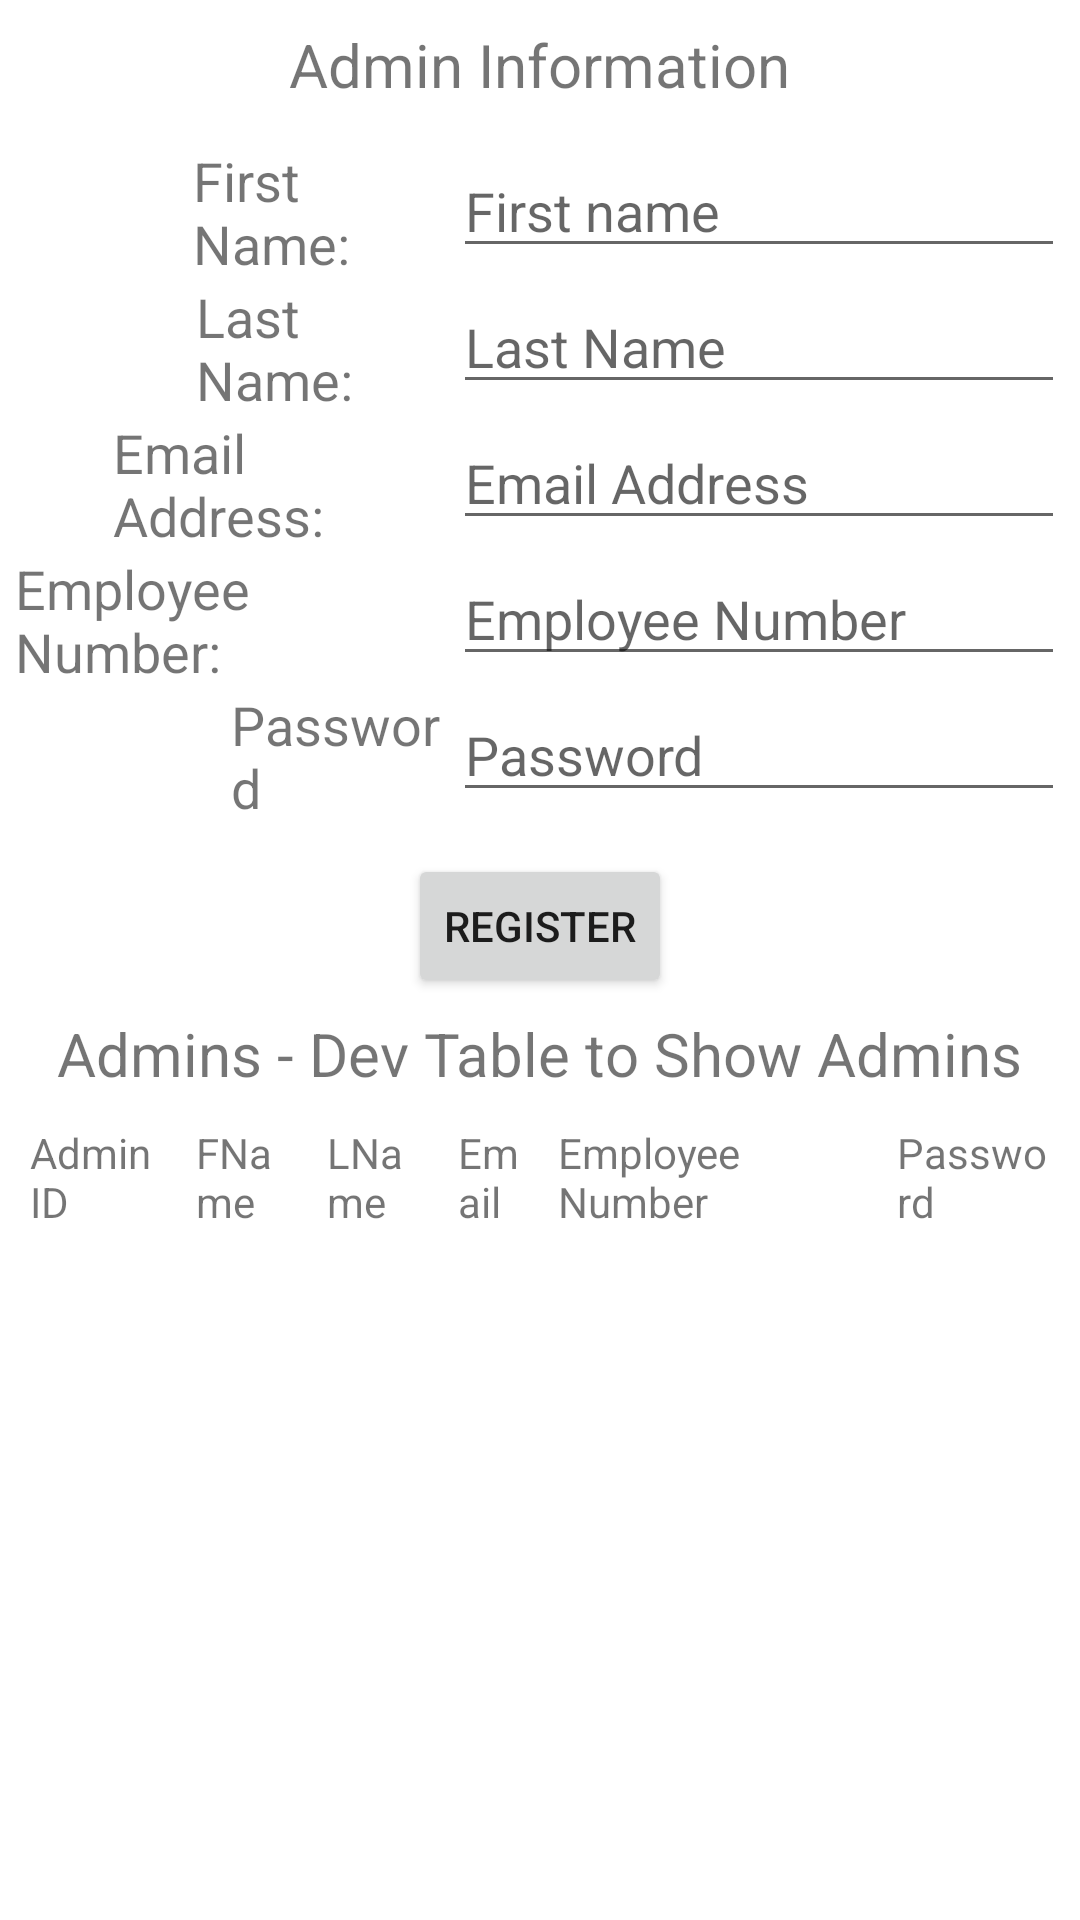

Write the Android layout XML for this screen, with the resource values it uses.
<!-- AndroidManifest.xml: application theme Theme.MedRecRoomDB -->
<!-- res/layout/activity_admin.xml -->
<?xml version="1.0" encoding="utf-8"?>
<LinearLayout xmlns:android="http://schemas.android.com/apk/res/android"
    xmlns:app="http://schemas.android.com/apk/res-auto"
    xmlns:tools="http://schemas.android.com/tools"
    android:layout_width="match_parent"
    android:layout_height="match_parent"
    android:orientation="vertical"
    tools:context=".activity.AdminActivity">

    <TextView
        android:text="Admin Information"
        android:layout_gravity="center_horizontal"
        android:layout_height="wrap_content"
        android:layout_width="wrap_content"
        android:layout_margin="8dp"
        android:textSize="20dp"/>
    <TableLayout
        android:layout_width="match_parent"
        android:layout_height="wrap_content"
        android:gravity="center_horizontal"
        android:layout_margin="5dp">
        <TableRow
            android:layout_width="match_parent"
            android:layout_height="match_parent">
            <TextView
                android:id="@+id/textView_AdminFirstName"
                android:layout_width="wrap_content"
                android:layout_height="wrap_content"
                android:layout_weight="1"
                android:text="First Name:"
                android:textSize="18sp"
                android:layout_gravity="right|center_vertical"
                android:layout_column="1"/>

            <EditText
                android:id="@+id/txtAdminFirstName"
                android:layout_width="wrap_content"
                android:layout_height="wrap_content"
                android:layout_weight="1"
                android:ems="10"
                android:hint="First name"
                android:inputType="textPersonName"
                android:layout_column="2"/>
        </TableRow>
        <TableRow
            android:layout_width="match_parent"
            android:layout_height="match_parent">
            <TextView
                android:id="@+id/textView_AdminLastName"
                android:layout_width="wrap_content"
                android:layout_height="wrap_content"
                android:layout_weight="1"
                android:text="Last Name:"
                android:textSize="18sp"
                android:layout_gravity="right|center_vertical"
                android:layout_column="1"/>

            <EditText
                android:id="@+id/txtAdminLastName"
                android:layout_width="wrap_content"
                android:layout_height="wrap_content"
                android:layout_weight="1"
                android:ems="10"
                android:hint="Last Name"
                android:inputType="textPersonName"
                android:layout_column="2"/>
        </TableRow>
        <TableRow
            android:layout_width="match_parent"
            android:layout_height="match_parent">
            <TextView
                android:id="@+id/textView_AdminEmail"
                android:layout_width="wrap_content"
                android:layout_height="wrap_content"
                android:layout_weight="1"
                android:text="Email Address:"
                android:textSize="18sp"
                android:layout_gravity="right|center_vertical"
                android:layout_column="1"/>

            <EditText
                android:id="@+id/txtAdminEmail"
                android:layout_width="wrap_content"
                android:layout_height="wrap_content"
                android:layout_weight="1"
                android:ems="10"
                android:hint="Email Address"
                android:inputType="text"
                android:layout_column="2"/>
        </TableRow>
        <TableRow
            android:layout_width="match_parent"
            android:layout_height="match_parent">
            <TextView
                android:id="@+id/textView_AdminEmployeeNumber"
                android:layout_width="wrap_content"
                android:layout_height="wrap_content"
                android:layout_weight="1"
                android:text="Employee Number:"
                android:textSize="18sp"
                android:layout_gravity="right|center_vertical"
                android:layout_column="1"/>

            <EditText
                android:id="@+id/txtAdminEmployeeNumber"
                android:layout_width="wrap_content"
                android:layout_height="wrap_content"
                android:layout_weight="1"
                android:ems="10"
                android:hint="Employee Number"
                android:inputType="text"
                android:layout_column="2"/>
        </TableRow>
        <TableRow
            android:layout_width="match_parent"
            android:layout_height="match_parent">
            <TextView
                android:id="@+id/textView_password"
                android:layout_width="wrap_content"
                android:layout_height="wrap_content"
                android:layout_weight="1"
                android:text="Password"
                android:textSize="18sp"
                android:layout_gravity="right|center_vertical"
                android:layout_column="1"/>

            <EditText
                android:id="@+id/txtPassword"
                android:layout_width="wrap_content"
                android:layout_height="wrap_content"
                android:layout_weight="1"
                android:ems="10"
                android:hint="Password"
                android:inputType="textPassword"
                android:layout_column="2"/>
        </TableRow>
    </TableLayout>
    <Button
        android:id="@+id/btnAddAdmin"
        android:text="Register"
        android:layout_width="wrap_content"
        android:layout_height="wrap_content"
        android:layout_gravity="center_horizontal"
        android:layout_margin="5dp" />
    <TextView
        android:text="Admins - Dev Table to Show Admins"
        android:layout_width="wrap_content"
        android:layout_height="wrap_content"
        android:layout_gravity="center_horizontal"
        android:textSize="20dp"/>
    <TableLayout
        android:id="@+id/displayTable"
        android:layout_width="match_parent"
        android:layout_height="wrap_content"
        android:gravity="center_horizontal"
        android:layout_margin="5dp">
        <TableRow
            android:layout_width="match_parent"
            android:layout_height="match_parent">
            <TextView
                android:text="Admin ID"
                android:layout_width="wrap_content"
                android:layout_height="wrap_content"
                android:layout_margin="5dp"
                android:layout_weight="1"/>

            <TextView
                android:text="FName"
                android:layout_width="wrap_content"
                android:layout_height="wrap_content"
                android:layout_margin="5dp"
                android:layout_weight="1"/>

            <TextView
                android:text="LName"
                android:layout_width="wrap_content"
                android:layout_height="wrap_content"
                android:layout_margin="5dp"
                android:layout_weight="1"/>
            <TextView
                android:text="Email"
                android:layout_width="wrap_content"
                android:layout_height="wrap_content"
                android:layout_margin="5dp"
                android:layout_weight="1"/>
            <TextView
                android:text="Employee Number"
                android:layout_width="wrap_content"
                android:layout_height="wrap_content"
                android:layout_margin="5dp"
                android:layout_weight="1"/>
            <TextView
                android:text="Password"
                android:layout_width="wrap_content"
                android:layout_height="wrap_content"
                android:layout_margin="5dp"
                android:layout_weight="1"/>
        </TableRow>
    </TableLayout>
    
    
    
    
    
    

</LinearLayout>
<!-- resources referenced by this layout -->
<resources>
  <style name="Theme.MedRecRoomDB" parent="Theme.MaterialComponents.DayNight.DarkActionBar">
          
          <item name="colorPrimary">@color/purple_500</item>
          <item name="colorPrimaryVariant">@color/purple_700</item>
          <item name="colorOnPrimary">@color/white</item>
          
          <item name="colorSecondary">@color/teal_200</item>
          <item name="colorSecondaryVariant">@color/teal_700</item>
          <item name="colorOnSecondary">@color/black</item>
          
          <item name="android:statusBarColor" tools:targetApi="l">?attr/colorPrimaryVariant</item>
          
      </style>
  <!-- not gathered from this repository: default colours our renderer supplied (Android Studio template values) -->
  <color name="purple_500">#FF6200EE</color>
  <color name="purple_700">#FF3700B3</color>
  <color name="teal_200">#FF03DAC5</color>
  <color name="teal_700">#FF018786</color>
  <color name="black">#FF000000</color>
  <color name="white">#FFFFFFFF</color>
</resources>
